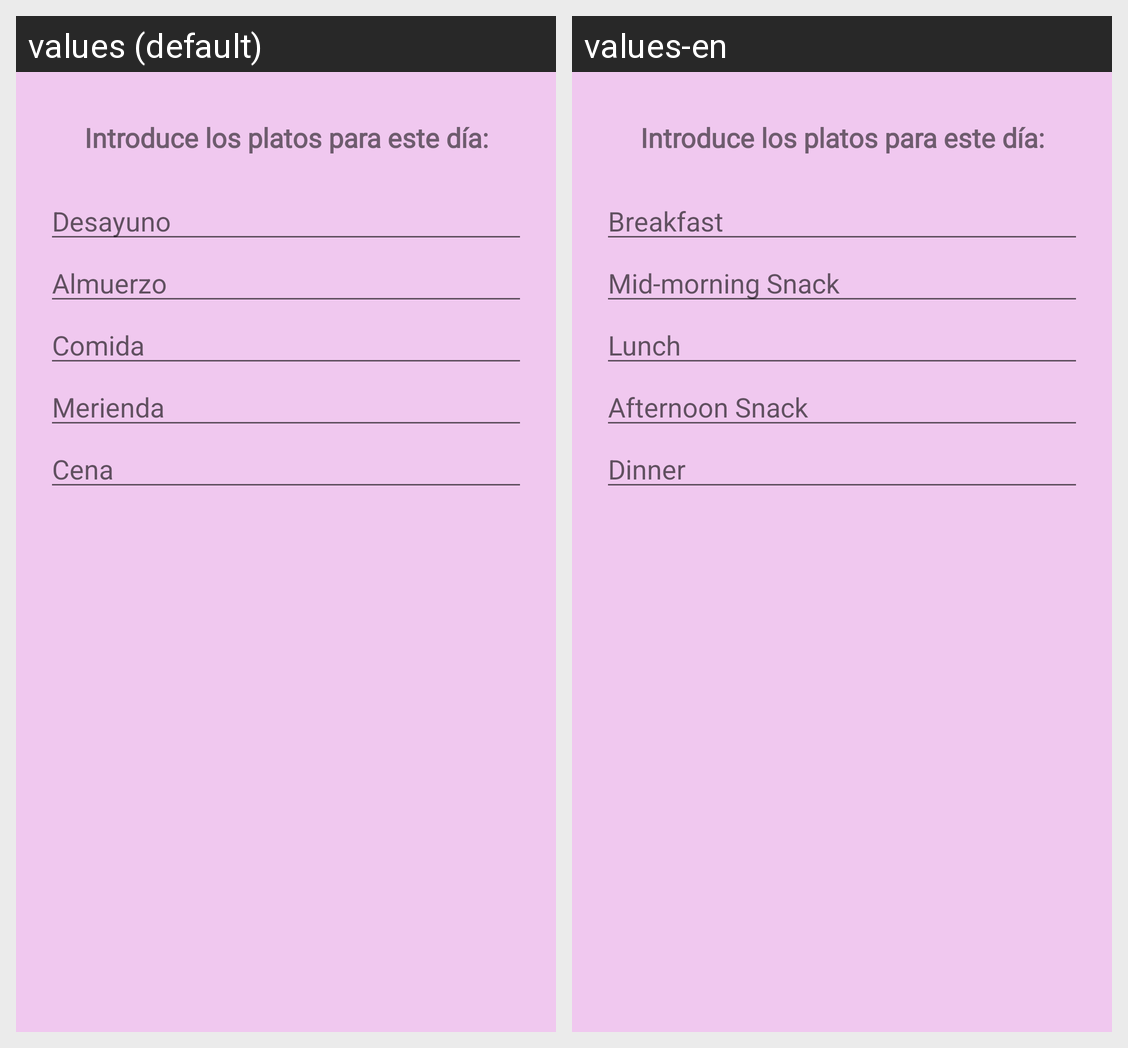

The same Android screen rendered under two of its app's locales, left to right. List the strings drawn on it with the default value and each locale's translation.
Android screen res/layout/dialogo.xml rendered under 2 locales, left to right: values (default), values-en. Device: Nexus 5 (rendered at 1080×1920; each locale shown at half size, 540×960, under a caption strip naming it); theme Theme.AppCompat.Light.DarkActionBar.
Strings drawn on this screen, with the default value and each locale's value (text and hints the layout hard-codes, and strings that could not be matched under every locale, appear in the picture but are not listed):

mensaje_menu
  values: Introduce los platos para este día:
  values-en: Introduce los platos para este día:

desayuno
  values: Desayuno
  values-en: Breakfast

almuerzo
  values: Almuerzo
  values-en: Mid-morning Snack

comida
  values: Comida
  values-en: Lunch

merienda
  values: Merienda
  values-en: Afternoon Snack

cena
  values: Cena
  values-en: Dinner
